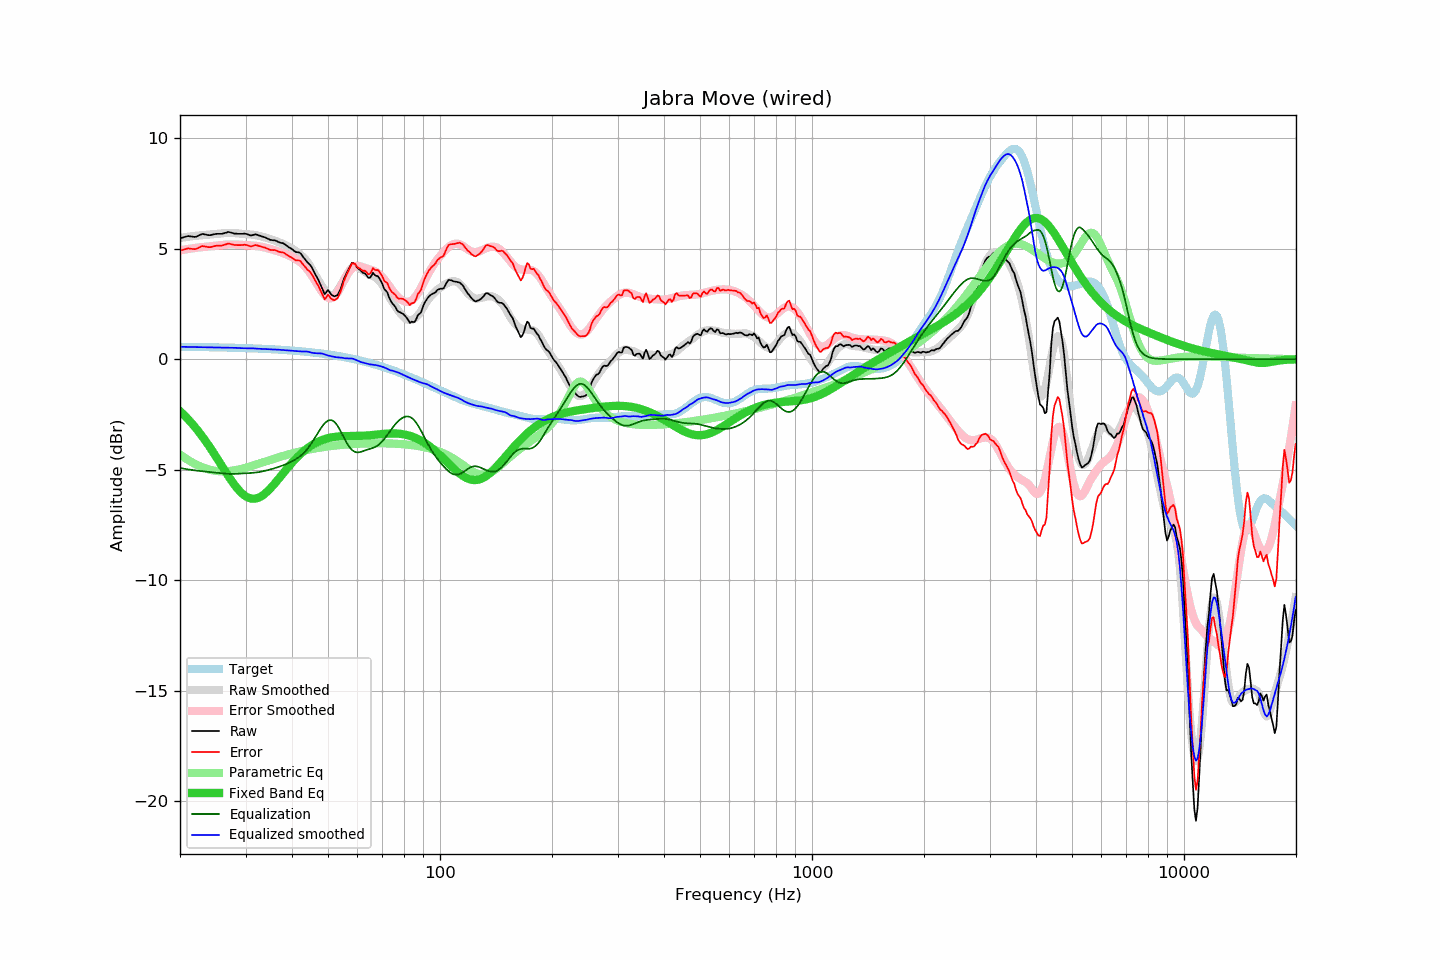

The file beside this chart, header and first rows:
frequency, raw, error, smoothed, error_smoothed, equalization, parametric_eq, equalized_raw, equalized_smoothed, target
20.00, 5.47, 4.91, 5.48, 4.92, -4.92, -2.35, 0.55, 0.56, 0.56
20.20, 5.49, 4.93, 5.49, 4.93, -4.93, -2.42, 0.56, 0.56, 0.56
20.40, 5.51, 4.95, 5.51, 4.95, -4.95, -2.49, 0.56, 0.56, 0.56
20.61, 5.53, 4.97, 5.52, 4.96, -4.96, -2.56, 0.57, 0.56, 0.56
20.81, 5.55, 4.99, 5.53, 4.97, -4.97, -2.64, 0.58, 0.56, 0.56
21.02, 5.57, 5.01, 5.54, 4.98, -4.98, -2.71, 0.59, 0.55, 0.56
21.23, 5.56, 5.00, 5.55, 5.00, -5.00, -2.79, 0.56, 0.55, 0.56
21.44, 5.55, 4.99, 5.56, 5.01, -5.01, -2.87, 0.54, 0.55, 0.56
21.66, 5.54, 4.99, 5.57, 5.02, -5.02, -2.96, 0.52, 0.55, 0.55
21.87, 5.53, 4.98, 5.58, 5.03, -5.03, -3.04, 0.50, 0.55, 0.55
22.09, 5.54, 4.99, 5.58, 5.04, -5.04, -3.13, 0.50, 0.55, 0.55
22.31, 5.57, 5.02, 5.59, 5.05, -5.05, -3.22, 0.52, 0.55, 0.55
22.54, 5.61, 5.06, 5.60, 5.06, -5.06, -3.31, 0.55, 0.54, 0.55
22.76, 5.64, 5.09, 5.60, 5.06, -5.06, -3.41, 0.58, 0.54, 0.55
22.99, 5.67, 5.12, 5.61, 5.07, -5.07, -3.51, 0.60, 0.54, 0.55
23.22, 5.65, 5.10, 5.62, 5.08, -5.08, -3.61, 0.57, 0.54, 0.55
23.45, 5.64, 5.09, 5.62, 5.09, -5.09, -3.71, 0.55, 0.54, 0.55
23.69, 5.62, 5.08, 5.63, 5.09, -5.09, -3.81, 0.53, 0.54, 0.54
23.92, 5.61, 5.07, 5.64, 5.10, -5.10, -3.92, 0.51, 0.54, 0.54
24.16, 5.61, 5.07, 5.64, 5.11, -5.11, -4.03, 0.50, 0.54, 0.54
24.40, 5.63, 5.09, 5.65, 5.11, -5.11, -4.14, 0.52, 0.53, 0.54
24.65, 5.65, 5.11, 5.65, 5.12, -5.12, -4.25, 0.53, 0.53, 0.54
24.89, 5.66, 5.12, 5.66, 5.13, -5.13, -4.36, 0.53, 0.53, 0.54
25.14, 5.67, 5.13, 5.66, 5.14, -5.14, -4.48, 0.53, 0.53, 0.54
25.39, 5.67, 5.14, 5.67, 5.15, -5.15, -4.59, 0.52, 0.53, 0.53
25.65, 5.67, 5.14, 5.68, 5.15, -5.15, -4.71, 0.52, 0.53, 0.53
25.91, 5.67, 5.14, 5.69, 5.16, -5.16, -4.82, 0.51, 0.53, 0.53
26.16, 5.69, 5.16, 5.70, 5.17, -5.17, -4.94, 0.52, 0.53, 0.53
26.43, 5.71, 5.18, 5.70, 5.18, -5.18, -5.05, 0.53, 0.53, 0.53
26.69, 5.73, 5.20, 5.71, 5.18, -5.18, -5.16, 0.55, 0.52, 0.53
26.96, 5.76, 5.24, 5.71, 5.19, -5.19, -5.28, 0.57, 0.52, 0.52
27.23, 5.74, 5.22, 5.71, 5.19, -5.19, -5.39, 0.55, 0.52, 0.52
27.50, 5.72, 5.20, 5.71, 5.19, -5.19, -5.49, 0.53, 0.52, 0.52
27.77, 5.70, 5.18, 5.71, 5.19, -5.19, -5.59, 0.51, 0.52, 0.52
28.05, 5.68, 5.16, 5.70, 5.19, -5.19, -5.69, 0.49, 0.52, 0.52
28.33, 5.68, 5.17, 5.70, 5.19, -5.19, -5.79, 0.49, 0.51, 0.51
28.62, 5.67, 5.16, 5.69, 5.18, -5.18, -5.87, 0.49, 0.51, 0.51
28.90, 5.67, 5.16, 5.68, 5.18, -5.18, -5.96, 0.49, 0.50, 0.51
29.19, 5.67, 5.16, 5.67, 5.17, -5.17, -6.03, 0.50, 0.50, 0.51
29.48, 5.67, 5.16, 5.66, 5.17, -5.17, -6.10, 0.50, 0.50, 0.51
29.78, 5.68, 5.18, 5.66, 5.16, -5.16, -6.16, 0.52, 0.49, 0.50
30.08, 5.67, 5.17, 5.65, 5.16, -5.16, -6.21, 0.51, 0.49, 0.50
30.38, 5.65, 5.15, 5.65, 5.16, -5.16, -6.25, 0.49, 0.49, 0.50
30.68, 5.62, 5.12, 5.64, 5.15, -5.15, -6.28, 0.47, 0.49, 0.50
30.99, 5.59, 5.10, 5.64, 5.15, -5.15, -6.30, 0.44, 0.49, 0.49
31.30, 5.61, 5.12, 5.63, 5.14, -5.14, -6.31, 0.47, 0.49, 0.49
31.61, 5.63, 5.14, 5.62, 5.14, -5.14, -6.31, 0.49, 0.49, 0.49
31.93, 5.65, 5.16, 5.61, 5.13, -5.13, -6.30, 0.52, 0.48, 0.48
32.24, 5.63, 5.15, 5.60, 5.12, -5.12, -6.29, 0.51, 0.48, 0.48
32.57, 5.60, 5.12, 5.58, 5.11, -5.11, -6.26, 0.49, 0.47, 0.48
32.89, 5.58, 5.10, 5.56, 5.10, -5.10, -6.23, 0.48, 0.47, 0.48
33.22, 5.55, 5.08, 5.54, 5.08, -5.08, -6.18, 0.47, 0.46, 0.47
33.55, 5.53, 5.06, 5.53, 5.06, -5.06, -6.13, 0.46, 0.46, 0.47
33.89, 5.51, 5.04, 5.51, 5.05, -5.05, -6.07, 0.46, 0.46, 0.47
34.23, 5.47, 5.01, 5.48, 5.03, -5.03, -6.01, 0.44, 0.46, 0.46
34.57, 5.44, 4.98, 5.46, 5.01, -5.01, -5.94, 0.43, 0.45, 0.46
34.92, 5.40, 4.95, 5.44, 4.99, -4.99, -5.86, 0.41, 0.45, 0.45
35.27, 5.39, 4.94, 5.41, 4.97, -4.97, -5.79, 0.42, 0.44, 0.45
35.62, 5.38, 4.93, 5.39, 4.95, -4.95, -5.70, 0.43, 0.44, 0.45
35.97, 5.38, 4.94, 5.36, 4.93, -4.93, -5.62, 0.45, 0.44, 0.44
... 635 more rows
